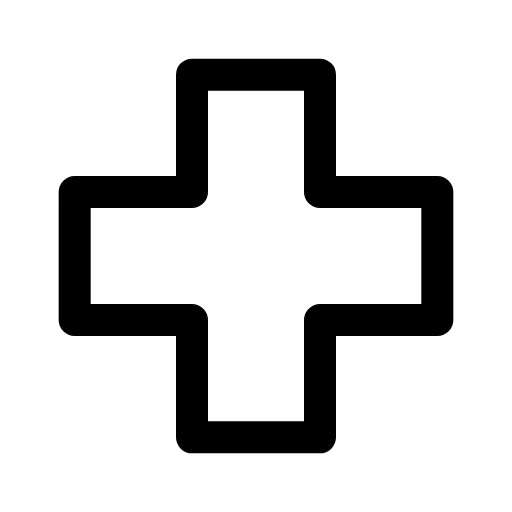
t = 0.00 s
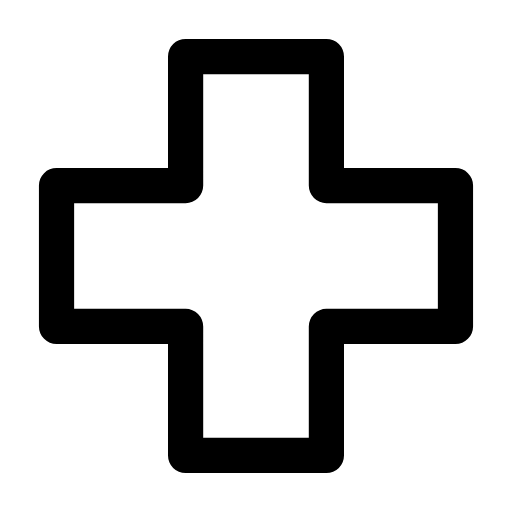
t = 0.12 s
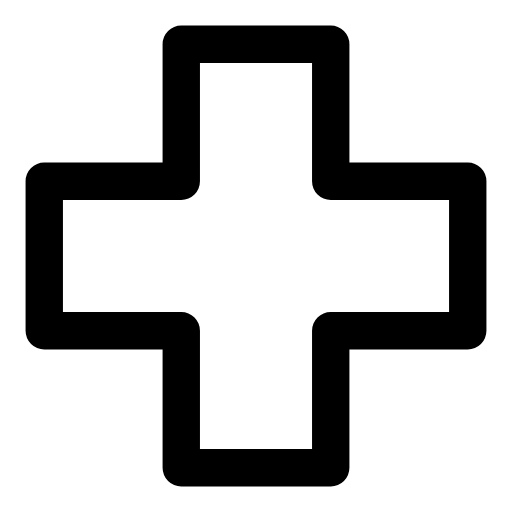
t = 0.29 s
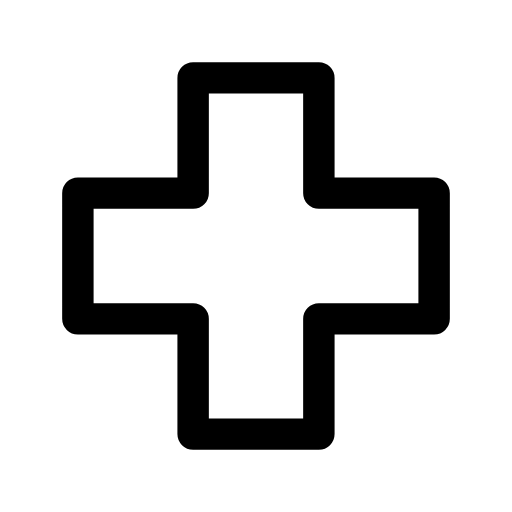
t = 0.39 s
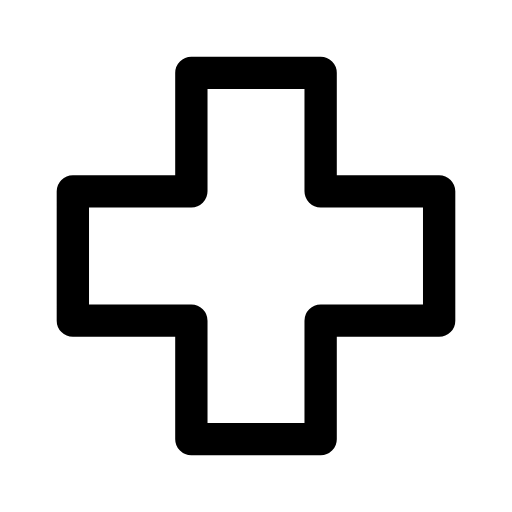
t = 0.52 s
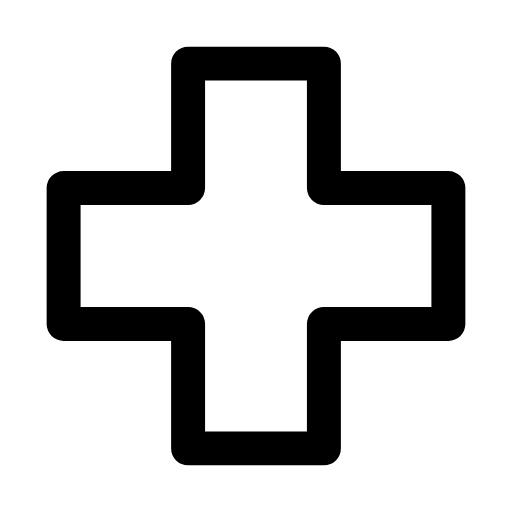
t = 0.65 s

The animated SVG that drew these frames (rendered in a browser with its animation timeline set to each time). Animation: 1 CSS @keyframes rule; one cycle of 0.80 s, repeats indefinitely.

<svg xmlns="http://www.w3.org/2000/svg" viewBox="0 0 24 24" width="24" height="24" class="rd-a-medical-cross" data-rd-animate="hover"><style>.rd-a-medical-cross{overflow:visible}.rd-a-medical-cross *{transform-box:view-box}.rd-a-medical-cross .a{transform-origin:12px 12px}@media (prefers-reduced-motion:no-preference){.rd-a-medical-cross[data-rd-animate="hover"]:hover .a,:hover>.rd-a-medical-cross[data-rd-animate="parent"] .a,.rd-a-medical-cross[data-rd-animate="play"] .a,.rd-a-medical-cross[data-rd-animate="loop"] .a{animation:rd-medical-cross-m calc(0.8s*var(--rd-speed,1)) ease-in-out}.rd-a-medical-cross[data-rd-animate="loop"] *{animation-iteration-count:infinite!important}@keyframes rd-medical-cross-m{0%,100%{scale:1}30%{scale:1.2}55%{scale:.95}75%{scale:1.07}}}</style><g fill="none" stroke="currentColor" stroke-linecap="round" stroke-linejoin="round" stroke-width="1.5"><g class="a"><path d="M9 3.5h6V9h5.5v6H15v5.5H9V15H3.5V9H9z"/></g></g></svg>
